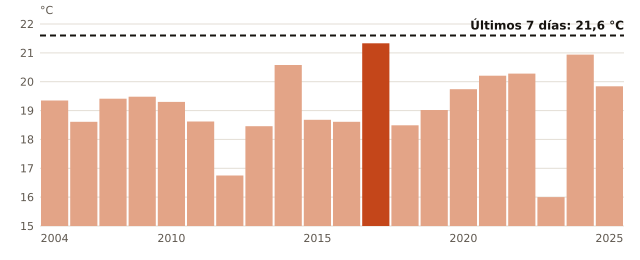

Source data for this figure (header and first rows):
anio, temperatura_C
2004, 19.35
2005, 18.61
2006, 19.41
2009, 19.48
2010, 19.3
2011, 18.62
2012, 16.75
2013, 18.46
2014, 20.58
2015, 18.68
2016, 18.61
2017, 21.33
2018, 18.49
2019, 19.02
2020, 19.74
2021, 20.21
2022, 20.28
2023, 16.0
2024, 20.94
2025, 19.84
ahora, 21.6
